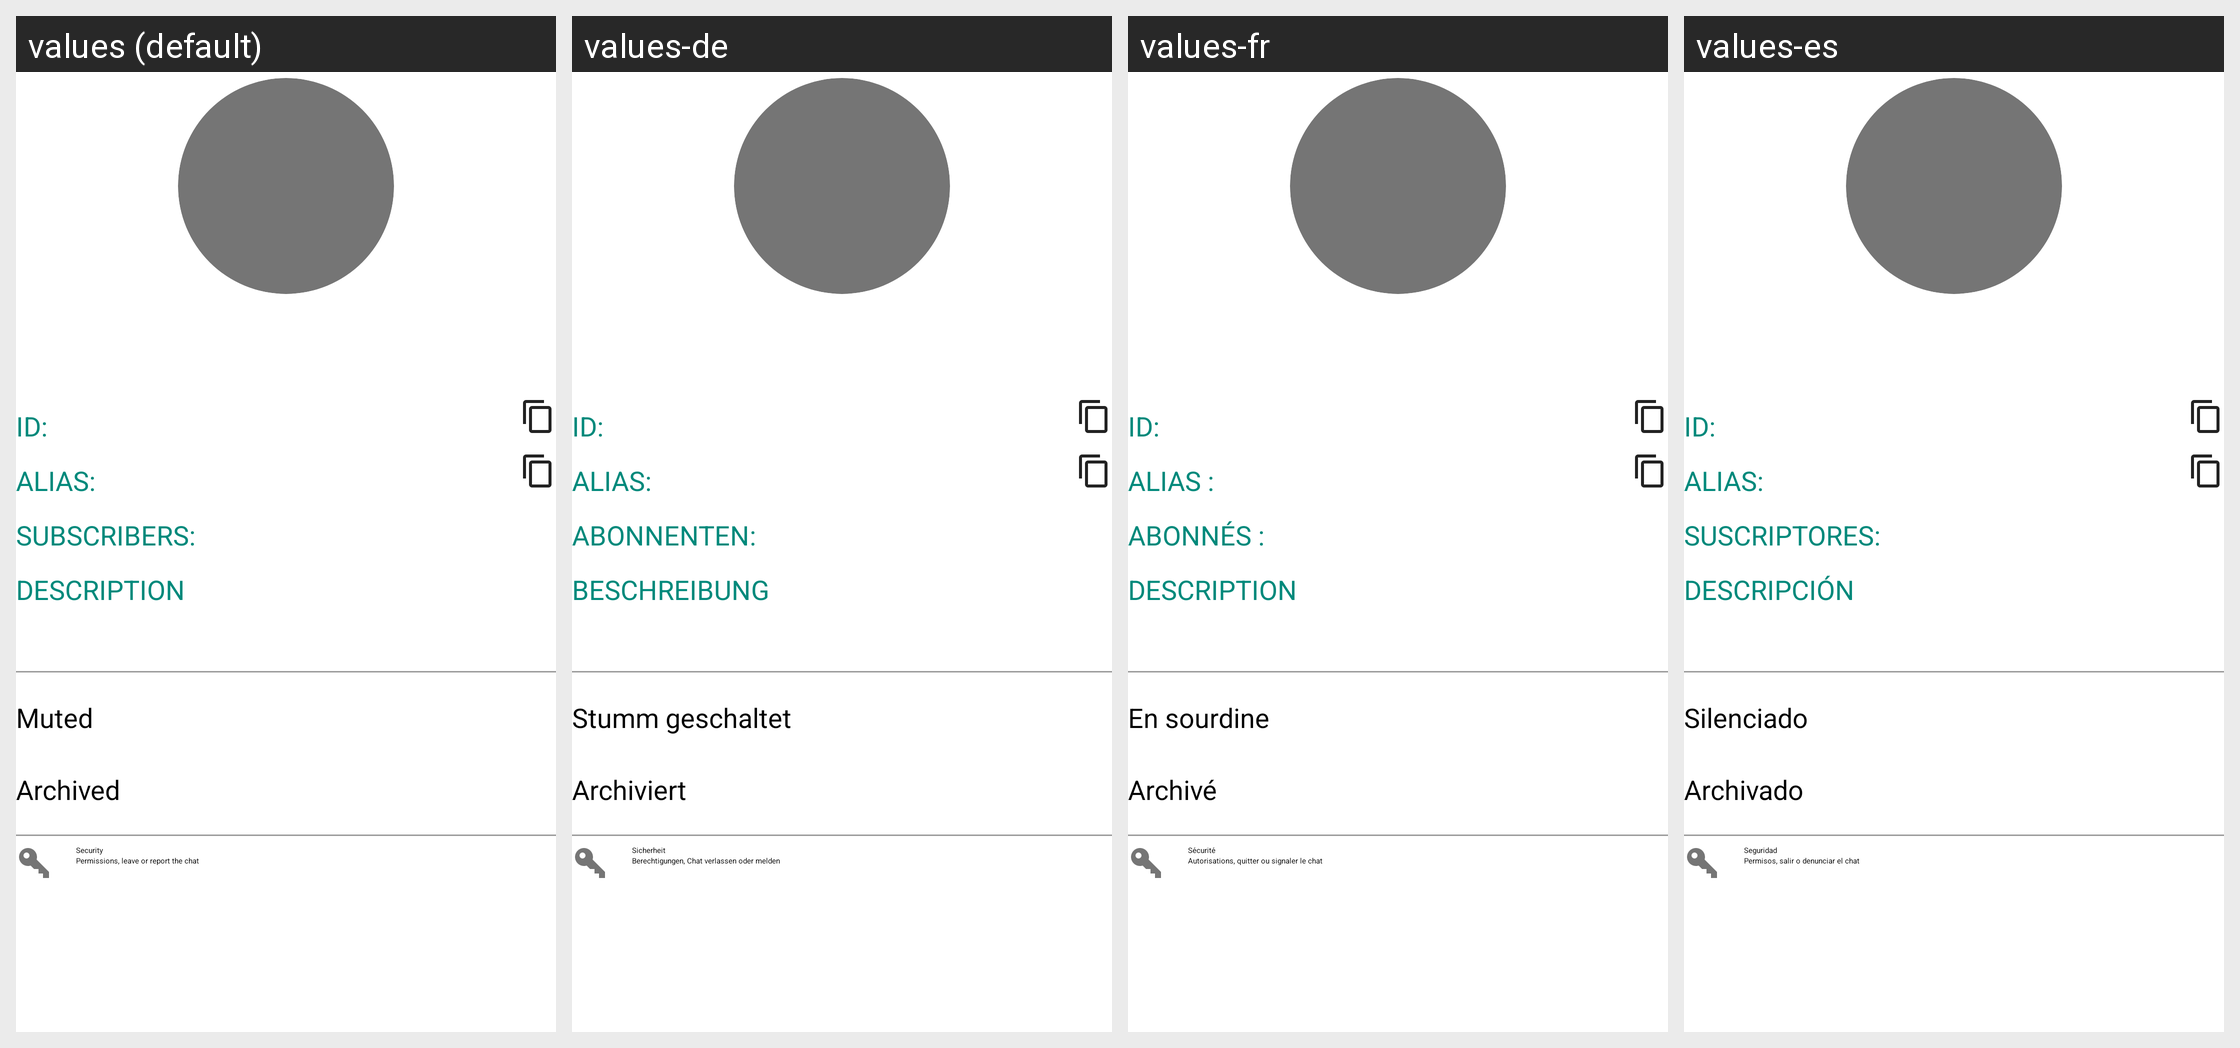

For this localized Android screen grid, give each drawn string resource with its value in every locale shown.
Android screen res/layout/fragment_topic_info.xml rendered under 4 locales, left to right: values (default), values-de, values-fr, values-es. Device: Nexus 5 (rendered at 1080×1920; each locale shown at half size, 540×960, under a caption strip naming it); theme Theme.App.Starting.
Other locales in the repository, not shown: values-hi, values-id, values-it, values-ko, values-pt, values-ro, values-ru, values-uk, values-zh, values-zh-rTW.
Strings drawn on this screen, with the default value and each locale's value (text and hints the layout hard-codes, and strings that could not be matched under every locale, appear in the picture but are not listed):

id
  values: ID:
  values-de: ID:
  values-fr: ID:
  values-es: ID:

alias
  values: Alias:
  values-de: Alias:
  values-fr: Alias :
  values-es: Alias:

subscribers_label
  values: Subscribers:
  values-de: Abonnenten:
  values-fr: Abonnés :
  values-es: Suscriptores:

description
  values: Description
  values-de: Beschreibung
  values-fr: Description
  values-es: Descripción

topic_muted
  values: Muted
  values-de: Stumm geschaltet
  values-fr: En sourdine
  values-es: Silenciado

topic_archived
  values: Archived
  values-de: Archiviert
  values-fr: Archivé
  values-es: Archivado

security
  values: Security
  values-de: Sicherheit
  values-fr: Sécurité
  values-es: Seguridad

group_security_explained
  values: Permissions, leave or report the chat
  values-de: Berechtigungen, Chat verlassen oder melden
  values-fr: Autorisations, quitter ou signaler le chat
  values-es: Permisos, salir o denunciar el chat
